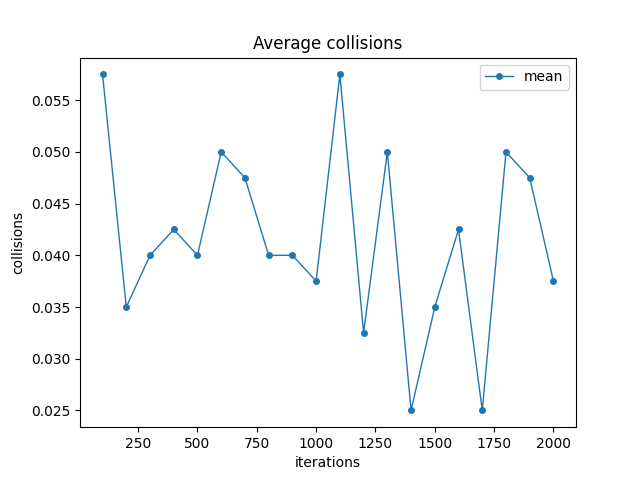

Data behind this chart, as committed beside it:
iterations; min; mean; max
100; 0.0; 0.0575; 0.2
200; 0.0; 0.035; 0.1
300; 0.0; 0.04; 0.15
400; 0.0; 0.0425; 0.1
500; 0.0; 0.04; 0.1
600; 0.0; 0.05; 0.1
700; 0.0; 0.0475; 0.15
800; 0.0; 0.04; 0.15
900; 0.0; 0.04; 0.15
1000; 0.0; 0.0375; 0.15
1100; 0.0; 0.0575; 0.3
1200; 0.0; 0.0325; 0.1
1300; 0.0; 0.05; 0.15
1400; 0.0; 0.025; 0.05
1500; 0.0; 0.035; 0.1
1600; 0.0; 0.0425; 0.1
1700; 0.0; 0.025; 0.1
1800; 0.0; 0.05; 0.15
1900; 0.0; 0.0475; 0.15
2000; 0.0; 0.0375; 0.15
